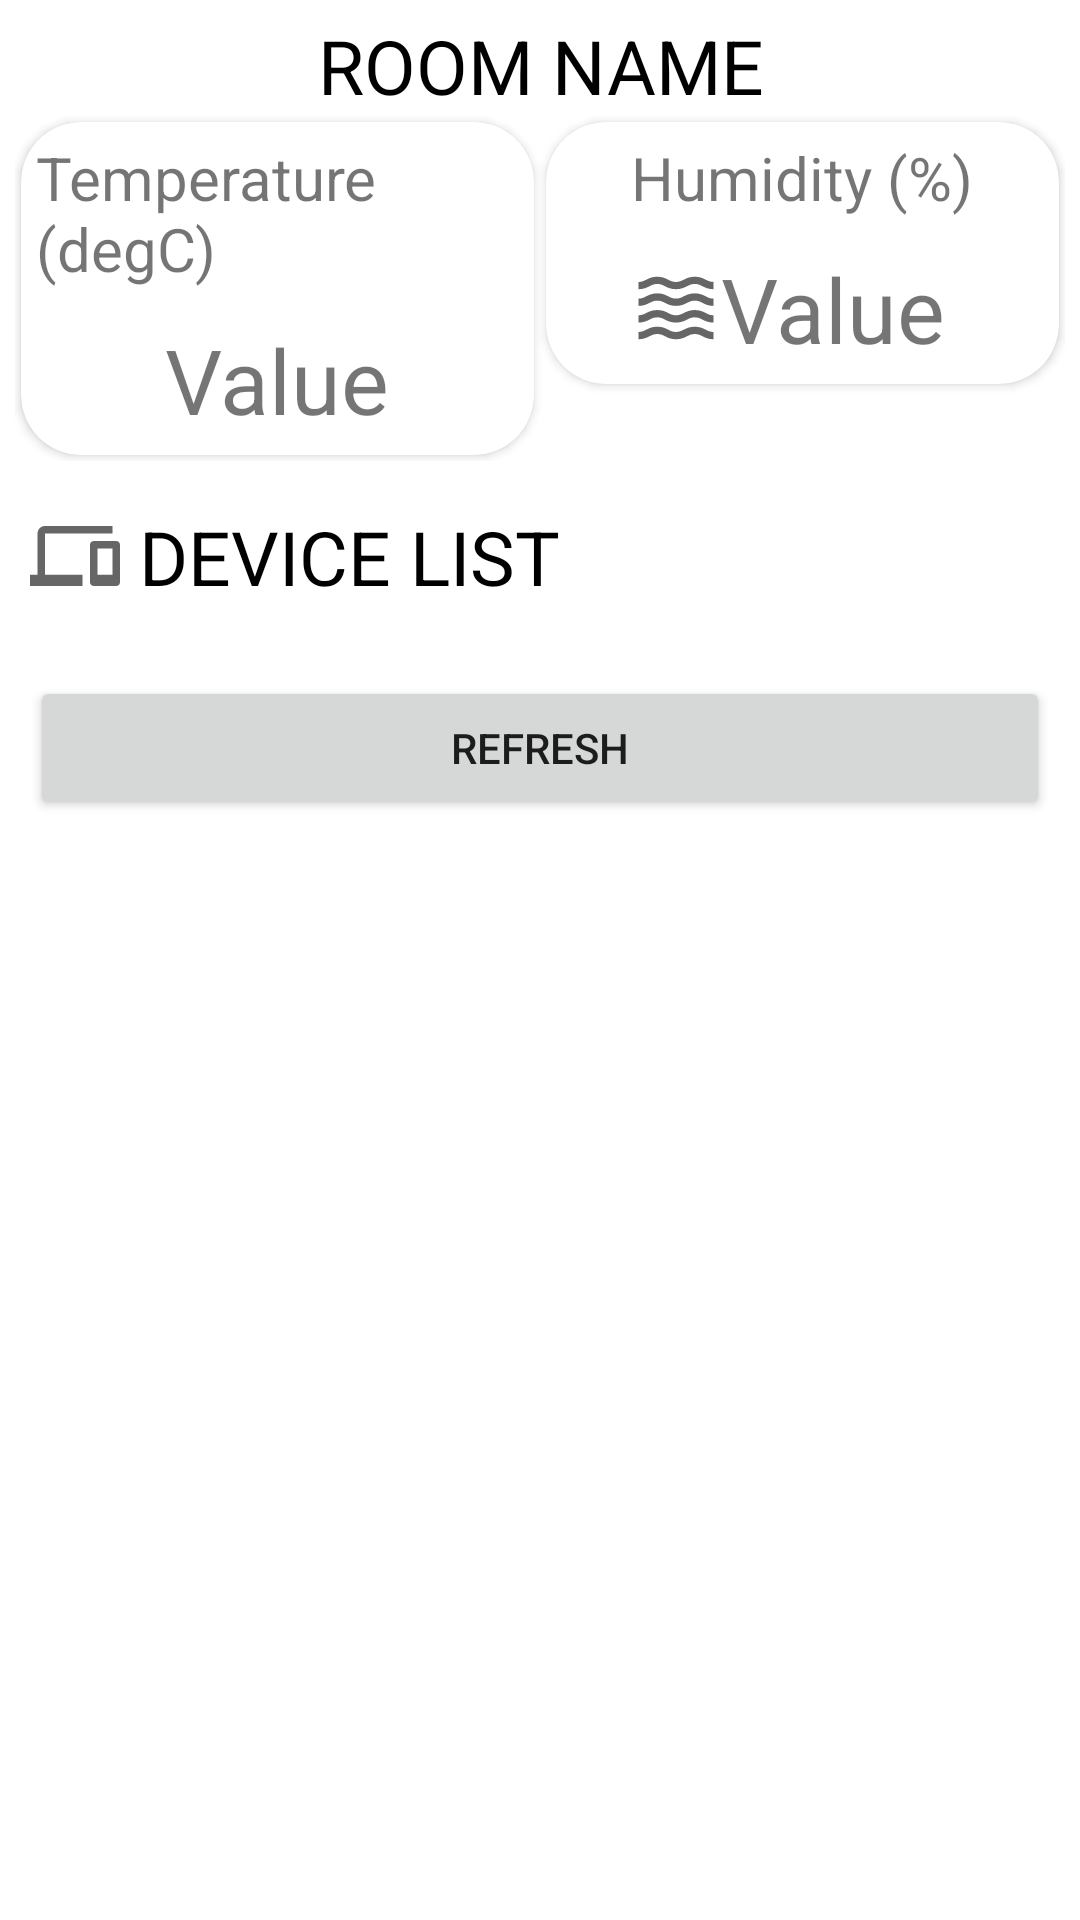

Write the Android layout XML for this screen, with the resource values it uses.
<!-- AndroidManifest.xml: application theme Theme.IOTapp -->
<!-- res/layout/activity_room.xml -->
<?xml version="1.0" encoding="utf-8"?>
<LinearLayout xmlns:android="http://schemas.android.com/apk/res/android"
    xmlns:app="http://schemas.android.com/apk/res-auto"
    xmlns:tools="http://schemas.android.com/tools"
    android:layout_width="match_parent"
    android:layout_height="match_parent"
    android:orientation="vertical"
    android:padding="5dp"
    tools:context=".RoomActivity">

    <TextView
        android:id="@+id/room_layout_txt_view_room_name"
        android:layout_width="match_parent"
        android:layout_height="wrap_content"
        android:text="Room name"
        android:textAlignment="center"
        android:textAllCaps="true"
        android:textColor="@color/black"
        android:textSize="25sp" />

    <LinearLayout
        android:layout_width="match_parent"
        android:layout_height="wrap_content"
        android:orientation="horizontal">

        <androidx.cardview.widget.CardView
            android:layout_width="0dp"
            android:layout_height="wrap_content"
            android:layout_margin="@dimen/cardview_default_elevation"
            android:layout_weight="1"
            android:padding="10dp"
            app:cardCornerRadius="20dp">

            <LinearLayout
                android:layout_width="wrap_content"
                android:layout_height="wrap_content"
                android:layout_gravity="center"
                android:orientation="vertical">

                <TextView
                    android:layout_width="wrap_content"
                    android:layout_height="wrap_content"
                    android:layout_margin="5dp"
                    android:text="Temperature (degC)"
                    android:textSize="20sp" />

                <TextView
                    android:id="@+id/room_layout_txt_view_temp_value"
                    android:layout_width="wrap_content"
                    android:layout_height="wrap_content"
                    android:layout_gravity="center"
                    android:layout_margin="5dp"
                    android:drawableLeft="@drawable/ic_baseline_device_thermostat_24"
                    android:text="Value"
                    android:textSize="30sp" />

            </LinearLayout>

        </androidx.cardview.widget.CardView>

        <androidx.cardview.widget.CardView
            android:layout_width="0dp"
            android:layout_height="wrap_content"
            android:layout_margin="@dimen/cardview_default_elevation"
            android:layout_weight="1"
            app:cardCornerRadius="20dp">

            <LinearLayout
                android:layout_width="wrap_content"
                android:layout_height="wrap_content"
                android:layout_gravity="center"
                android:orientation="vertical">

                <TextView
                    android:layout_width="wrap_content"
                    android:layout_height="wrap_content"
                    android:layout_margin="5dp"
                    android:text="Humidity (%)"
                    android:textSize="20sp" />

                <TextView
                    android:id="@+id/room_layout_txt_view_humid_value"
                    android:layout_width="wrap_content"
                    android:layout_height="wrap_content"
                    android:layout_margin="5dp"
                    android:drawableLeft="@drawable/ic_baseline_waves_24"
                    android:text="Value"
                    android:textSize="30sp" />

            </LinearLayout>

        </androidx.cardview.widget.CardView>

    </LinearLayout>

    <TextView
        android:layout_width="match_parent"
        android:layout_height="wrap_content"
        android:layout_marginTop="10dp"
        android:layout_marginBottom="5dp"
        android:drawableLeft="@drawable/ic_baseline_devices_24"
        android:padding="5dp"
        android:text=" Device List"
        android:textAllCaps="true"
        android:textColor="@color/black"
        android:textSize="25dp" />


    <androidx.recyclerview.widget.RecyclerView
        android:id="@+id/rcv_lights"
        android:layout_width="match_parent"
        android:layout_height="wrap_content"
        android:layout_margin="@dimen/cardview_default_elevation">


    </androidx.recyclerview.widget.RecyclerView>

    <androidx.recyclerview.widget.RecyclerView
        android:id="@+id/rcv_devices"
        android:layout_width="match_parent"
        android:layout_height="wrap_content"
        android:layout_margin="@dimen/cardview_default_elevation">

    </androidx.recyclerview.widget.RecyclerView>

    <Button
        android:id="@+id/room_layout_btn_refresh"
        android:layout_width="match_parent"
        android:layout_height="wrap_content"
        android:layout_margin="5dp"
        android:text="Refresh" />

</LinearLayout>
<!-- resources referenced by this layout -->
<resources>
  <color name="black">#FF000000</color>
  <!-- drawable ic_baseline_devices_24 (drawable) -->
  <vector android:height="30dp" android:tint="?attr/colorControlNormal"
      android:viewportHeight="24" android:viewportWidth="24"
      android:width="30dp" xmlns:android="http://schemas.android.com/apk/res/android">
      <path android:fillColor="@android:color/white" android:pathData="M4,6h18L22,4L4,4c-1.1,0 -2,0.9 -2,2v11L0,17v3h14v-3L4,17L4,6zM23,8h-6c-0.55,0 -1,0.45 -1,1v10c0,0.55 0.45,1 1,1h6c0.55,0 1,-0.45 1,-1L24,9c0,-0.55 -0.45,-1 -1,-1zM22,17h-4v-7h4v7z"/>
  </vector>
  <!-- drawable ic_baseline_waves_24: vector/xml drawable (drawable, 2134 chars, omitted) -->
  <style name="Theme.IOTapp" parent="Theme.MaterialComponents.DayNight.DarkActionBar">
          
          <item name="colorPrimary">@color/purple_500</item>
          <item name="colorPrimaryVariant">@color/purple_700</item>
          <item name="colorOnPrimary">@color/white</item>
          
          <item name="colorSecondary">@color/teal_200</item>
          <item name="colorSecondaryVariant">@color/teal_700</item>
          <item name="colorOnSecondary">@color/black</item>
          
          <item name="android:statusBarColor" tools:targetApi="l">?attr/colorPrimaryVariant</item>
          
  
      </style>
  <color name="purple_500">#FF6200EE</color>
  <color name="purple_700">#FF3700B3</color>
  <color name="white">#FFFFFFFF</color>
  <color name="teal_200">#FF03DAC5</color>
  <color name="teal_700">#FF018786</color>
</resources>
